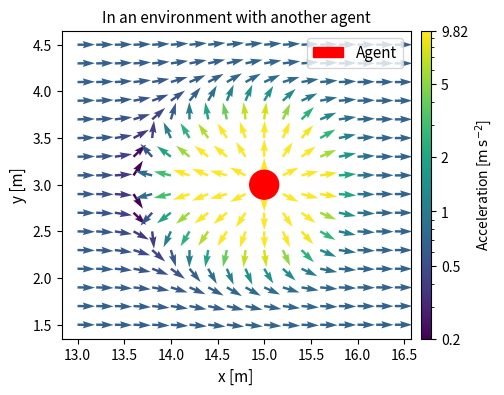

Write the Python code that produced this figure. (Note: this script raises an exception after producing the figure.)
import numpy as np
import matplotlib.pyplot as plt
import matplotlib.patches as pat
import matplotlib.colors as cola
from matplotlib.ticker import FixedLocator,LogLocator, LogFormatter
from mpl_toolkits.axes_grid1 import make_axes_locatable

enviroment= {"width":6, "length":50, "obstacles":np.array([[10,3],[20,3],[30,3],[40,3]]), "obstacles_radie":0.25*np.ones(4), "borders_y": [0,6], "exit": np.array([[0,50],[6,50]]), "entery": np.array([[0,50],[6,50]]), "flow": np.array([0.5,0.5]), "intensity":0.5, "max_agents":200}

# Create a 2D grid
x = np.arange(10+5-2, 10+5+1.5, 0.2)
y = np.arange(1.5, 4.51, 0.2)

X, Y = np.meshgrid(x, y)


def get_b_grad_b(pos_a, pos_b, v_b, DT, eps = 1e-10):
    """
    Args:
        pos_a (dim,)
        pos_b (n, dim)
        v_b (n, dim)
        DT (float)
    Returns:
        b (n,)
        grad_b (n, dim)
    """
    r_ab = pos_a - pos_b
    y_b = v_b * DT

    d_1 = np.sqrt(np.sum(r_ab ** 2, axis=1, keepdims=True))
    d_2 = np.sqrt(np.sum((r_ab - y_b)**2, axis=1, keepdims=True))
    d_3 = np.sum(y_b ** 2, axis=1, keepdims=True)

    d_1 = np.maximum(d_1, eps)
    d_2 = np.maximum(d_2, eps)

    b = 1/2 * np.sqrt(np.maximum((d_1 + d_2)**2 - d_3, eps**2))

    grad_b = (d_1 + d_2) / (4 * b) * (r_ab / d_1 + (r_ab - y_b) / d_2)

    return b[:,0], grad_b

def get_acc_border(pos_a, y_border, e0, vel_a, DT_b=0.3, person_radie=0.155, A=5, B=0.1):

    d_y = pos_a[1] - y_border

    force = np.zeros(2)

    force[1] = (A / B) * np.exp(- np.clip(np.abs(d_y +  DT_b * vel_a[1])-person_radie, 0, None) / B) * np.sign(d_y)

    if np.abs(force[1])>1e-5:
        force*= seight(e0, force[np.newaxis,:], lam=0.31)

    return force


def get_force_obstacles(pos_a, DT_o, DT, vel_a, pos_obs, e0, radie_obs=np.array([0.25]*2), person_radie=0.155, A=5, B=0.2, A1=10, B1=0.1, eps=1e-10):
    """
    Docstring for get_force_obstacles
    
    :param pos_a: (dim) Description
    :param pos_obs: (obs, dim) Description
    :param e0: (dim) Description
    :param radie_obs: (1 or obs) Description
    :param A: (1) Description
    :param B: (1) Description
    :param eps: (1) Description
    :returns: (dim) Description
    """
    
    if pos_obs.size == 0:
        return np.zeros(pos_a.shape)
    if pos_obs.shape[0]<3:
        obs_indices = np.arange(pos_obs.shape[0],dtype=int)
        obs_indices1 = np.arange(pos_obs.shape[0],dtype=int)
    else:
        nu = 2
        obs_indices = np.argpartition(np.linalg.norm(pos_obs-pos_a[np.newaxis,:]-DT_o*vel_a[np.newaxis, :],axis=1), nu)[:nu]
        obs_indices1 = np.argpartition(np.linalg.norm(pos_obs-pos_a[np.newaxis,:]-DT*vel_a[np.newaxis, :],axis=1), nu)[:nu]

    r = pos_a[np.newaxis, :]+DT_o*vel_a[np.newaxis, :] - pos_obs[obs_indices]
    r_abs = np.linalg.norm(r, axis=1, keepdims=True)
    n = r /(np.maximum(r_abs, eps))

    r1 = pos_a[np.newaxis, :]+ 0*vel_a[np.newaxis, :] - pos_obs[obs_indices1]
    r1_abs = np.linalg.norm(r1, axis=1, keepdims=True)
    n1 = r1 /(np.maximum(r1_abs, eps))

    forces = (A / B) * np.exp(- np.clip(r_abs-radie_obs[obs_indices]-person_radie, 0, None) / B) * n
    weights = seight(e0, forces, lam=0.31)
    weighted_forces = forces * weights[:, np.newaxis]

    forces1 = (A1 / B1) * np.exp(- np.clip(r1_abs-radie_obs[obs_indices1]-person_radie, 0, None) / B1) * n1
    weights1 = seight(e0, forces1, lam=0.31)
    weighted_forces1 = forces1 * weights1[:, np.newaxis]

    total_force = np.sum(weighted_forces, axis=0) + np.sum(weighted_forces1, axis=0)
    return total_force

def seight_old(e0, f, phi=200/360*3.14, c=0.31):
    if f.size == 0:
        return np.zeros((0,),dtype=float)
    v1 = np.sum(e0[np.newaxis, :] * f, axis=1)
    v2 = np.linalg.norm(f, axis=1)
    cos_phi = np.cos(phi)
    v2 = cos_phi * v2

    weight = np.where(v1 >= v2, 1.0, c)
    return weight

def seight(e0, f, lam=0.31):
    if f.size == 0:
        return np.zeros((0,),dtype=float)
    
    f = f/np.clip(np.linalg.norm(f, axis=1, keepdims=True),1e-10,None)
    
    l = lam + (1-lam)/2 * (1-(e0[0]*f[:,0]+e0[1]*f[:,1]))

    return  l

def get_acc_people(pos_a, pos, vs, e0, DT=0.5, delta_T=0.1, person_radie=0.155, max_distance=3.0, A=2.1, B=0.28, A_2=7, B_2=0.1):
    """
    Calculate the social force between all agents with a  distance below max_distance.
    pos_a: (2,) single agent
    pos: (N, 2) positions of all agents
    vs: (N, 2) velocities of all agents
    e0: (2,) desired direction of agent a
    A=1.7, B=0.28
    A=1.7, B=0.28
    """ 
    neighbor_indices = get_neighbour_indices(pos, pos_a, max_distance)
    if neighbor_indices.size == 0:
        return np.zeros(pos_a.shape)
    pos_b = pos[neighbor_indices]
    v_b = vs[neighbor_indices]

    b, grad_b = get_b_grad_b(pos_a, pos_b, v_b, DT)

    r = (pos_a[np.newaxis,:]-pos_b)
    b2 = np.linalg.norm(r, axis=1)
    grad_b2 = r / np.maximum(b2[:, np.newaxis], 1e-10)
    #b2, grad_b2 = get_b_grad_b(pos_a, pos_b, v_b, delta_T)
    

    
    forces = (A/B) * np.exp(-np.clip(b-2*person_radie, 0, None) / B)[:, np.newaxis] * seight(e0, grad_b, 0.31)[:, np.newaxis] * grad_b + (A_2/B_2) * np.exp(-(b2-2*person_radie-0.2) / B_2)[:, np.newaxis] * seight(e0, grad_b2, 0.31)[:, np.newaxis]  * grad_b2
    
    total_force = np.sum(forces, axis=0)

    return total_force

def get_neighbour_indices(pos, pos_a, max_radius, eps=1e-8):
    """
    Get the indices of neighboring agents within a certain radius.
    """
    distances = np.linalg.norm(pos - pos_a, axis=1)

    neighbor_indices = np.where((eps < distances) & (distances < max_radius))[0]
    return neighbor_indices

def acc_target(vels, e0, desired_speed=1.34, relaxation_time=0.5):
    """
    Calculate the desired speed for agents based on its current positions
    and target destinations.
    """
    return (1. / relaxation_time) * (e0 * np.abs(desired_speed) - vels)

"""
def get_b_grad_b(pos_a, pos_b, v_b, dt, eps = 1e-10):
    r_ab = pos_a - pos_b
    y_b = v_b * dt
    d_1 = np.sum(r_ab ** 2, axis=1)
    d_2 = np.sum((r_ab - y_b)**2, axis=1)
    d_3 = np.sum(y_b ** 2, axis=1)
    b = 1/2 * np.sqrt(np.maximum(d_1 + d_2 - d_3, eps**2))
    grad_b = (2 * r_ab - y_b) / (4 * b[:, np.newaxis])
    return b, grad_b

def get_acc_border(pos_a, y_border, person_radie=0.155, A=5, B=0.2):

    d_y = pos_a[1] - y_border

    force = np.zeros(2)
    force[1] = (A / B) * np.exp(- np.clip(np.abs(d_y)-person_radie,0,None) / B) * np.sign(d_y)

    return force


def get_force_obstacles(pos_a, pos_obs, e0, radie_obs=0.3, person_radie=0.155, A=10, B=0.2, eps=1e-10):
    
    if pos_obs.size == 0:
        return np.zeros(pos_a.shape)
    if pos_obs.shape[0]<3:
        obs_indices=np.arange(pos_obs.shape[0],dtype=int)
    else:
        nu = 2
        obs_indices = np.argpartition(np.linalg.norm(pos_obs-pos_a[np.newaxis,:],axis=1), nu)[:nu]

    r = pos_a[np.newaxis, :] - pos_obs[obs_indices]
    r_abs = np.linalg.norm(r, axis=1)
    n = r /(np.maximum(r_abs, eps)[:, np.newaxis])

    forces = (A / B) * np.exp(- np.clip(r_abs-0.25-person_radie,0,None) / B)[:, np.newaxis] * n
    weights = seight(e0, forces,lam=0.35)
    weighted_forces = forces * weights[:, np.newaxis]
    
    total_force = np.sum(weighted_forces, axis=0)
    
    return total_force

def seight_old(e0, f, phi=200/360*3.14, c=0.31):
    if f.size == 0:
        return np.zeros((0,),dtype=float)
    v1 = np.sum(e0[np.newaxis, :] * f, axis=1)
    v2 = np.linalg.norm(f, axis=1)
    cos_phi = np.cos(phi)
    v2 = cos_phi * v2

    weight = np.where(v1 >= v2, 1.0, c)
    return weight

def seight(e0, f, lam=0.31):
    if f.size == 0:
        return np.zeros((0,),dtype=float)
    
    f = f/np.clip(np.linalg.norm(f, axis=1, keepdims=True),1e-10,None)
    
    l = (lam + (1-lam)/2 * (1-(e0[0]*f[:,0]+e0[1]*f[:,1])))

    return  l

def get_acc_people(pos_a, pos, vs, e0, delta_t=0.1, person_radie=0.155, max_distance=3.0, A=1.7, B=0.28, A_2=0.0, B_2=0.05):

    neighbor_indices = np.zeros(1,dtype=int)
    if neighbor_indices.size == 0:
        return np.zeros(pos_a.shape)
    pos_b = pos[neighbor_indices]
    v_b = vs[neighbor_indices]

    b, grad_b = get_b_grad_b(pos_a, pos_b, v_b, delta_t)
    forces = ((A/B) * np.exp(-np.clip(b-2*person_radie,0,None) / B)[:, np.newaxis] * seight(e0, grad_b)[:, np.newaxis] + (A_2/B_2) * np.exp(-(b-2*person_radie) / B_2)[:, np.newaxis]) * grad_b
    
    total_force = np.sum(forces, axis=0)

    return total_force
"""

"""
# Define vector field: example a simple rotational field F = (-y, x)
def get_acc_border(pos_a, y_border, A=10, B=0.2):

    r_y = pos_a[1] - y_border

    force = np.zeros(2)
    force[1] = (A / B) * np.exp(- np.abs(r_y) / B) * np.sign(r_y)
    return force

def get_b_grad_b(pos_a, pos_b, v_b, dt, eps = 1e-10):
    ""
    Args:
        pos_a (dim,)
        pos_b (n, dim)
        v_b (n, dim)
        dt (float)
    Returns:
        b (n,)
        grad_b (n, dim)
    ""
    r_ab = pos_a - pos_b
    y_b = v_b * dt
    d_1 = np.sum(r_ab ** 2, axis=1)
    d_2 = np.sum((r_ab - y_b)**2, axis=1)
    d_3 = np.sum(y_b ** 2, axis=1)

    b = 1/2 * np.sqrt(d_1 + d_2 - d_3)
    grad_b = (2 * r_ab - y_b) / (4 * b[:, np.newaxis] + eps)

    return b, grad_b

def get_acc_people(pos_a, pos, delta_t=0.2, max_distance=2.0, A=2.1, B=0.3):
    ""
    Calculate the social force between all agents with a  distance below max_distance.
    "" 
    vs = np.zeros(pos.shape)
    neighbor_indices = np.array([1])
    if neighbor_indices.size == 0:
        return np.zeros(pos_a.shape)
    pos_b = pos[neighbor_indices]
    v_b = vs[neighbor_indices]

    b, grad_b = get_b_grad_b(pos_a, pos_b, v_b, delta_t)

    forces = (A / B) * np.exp(-b / B)[:, np.newaxis] * grad_b

    weighted_forces = forces

    total_force = np.sum(weighted_forces, axis=0)

    return total_force

def get_force_obstacles(pos_a, radie_obs=0.3, A=10, B=0.2):
    r = pos_a[np.newaxis, :] - enviroment["obstacles"]
    r_abs = np.linalg.norm(r, axis=1)
    n = r / r_abs[:, np.newaxis]

    forces = (A / B) * np.exp(- (r_abs-radie_obs) / B)[:, np.newaxis] * n

    weighted_forces = forces
    
    total_force = np.sum(weighted_forces, axis=0)
    
    return total_force
"""

posO=np.array(enviroment["obstacles"])
e0=np.array([1,0])
U = np.zeros(X.shape)
V = np.zeros(X.shape)
for i in range(X.shape[0]):
    for j in range(X.shape[1]):
        pos = np.array([X[i,j], Y[i,j]])
        force = get_force_obstacles(pos,0.5,0.1,1*e0,posO,e0)
        poss= np.array([[15,3]])
        force += get_acc_border(pos, enviroment["borders_y"][0], e0, 1*e0)
        force += get_acc_people(pos, poss, np.array([[-1.34, 0]]),e0)
        force += get_acc_border(pos, enviroment["borders_y"][1], e0, 1*e0)
        force += acc_target(1*e0, e0, desired_speed=1.34, relaxation_time=0.5)

        force = np.where(np.linalg.norm(force)>9.82, force/np.linalg.norm(force)*9.82, force)
        U[i,j] = force[0]
        V[i,j] = force[1]


# Magnitude used for coloring and (optionally) normalizing arrow lengths
M = np.sqrt(U**2 + V**2)

fig, ax = plt.subplots(figsize=(5,4))
# Normalize arrow lengths by magnitude (so arrows are visually uniform) by dividing U,V by M,
# but avoid dividing by zero.
eps = 1e-10
U_norm = U / (M + eps)
V_norm = V / (M + eps)

arrow = pat.FancyArrow(
    15.2,
    3.2,
    -1.1,
    0,
    width=0.01,
    head_width=0.3,
    head_length=0.2,
    color="Black",
    alpha=0.6,
    label="velocity"
)
q = ax.quiver(X, Y, U_norm, V_norm, np.clip(M,0.2,9.82), angles='xy', cmap='viridis', scale=20, width=0.007, norm=cola.LogNorm(vmin=0.2, vmax=9.82))

#ax.add_patch(arrow)
ax.add_patch(pat.Circle((15,3),0.31/2,alpha=1,color="Red",label="Agent"))
#ax.add_patch(pat.Circle((10,3),0.25,alpha=1,color="Green",label="Obstacle"))
#ax.add_patch(pat.Circle((20,3),0.25,alpha=0.6,color="Green"))


# Quiver: use M for color; scale controls arrow length (tweak scale for your figure)
ax.set_aspect('equal')
ax.set_xlabel('x [m]',fontsize=11)
ax.set_ylabel('y [m]',fontsize=11)
divider = make_axes_locatable(ax)

cax = divider.append_axes("right", size="3%", pad=0.1)

ax.set_title('In an environment with another agent',fontsize=11)
cbar = plt.colorbar(q, cax=cax, label='Acceleration [$\mathrm{m\,s^{-2}}$]')

ticks=[0.2, 0.5, 1.0, 2, 5, 9.82]
cbar.ax.yaxis.set_major_locator(FixedLocator(ticks))
cbar.ax.set_yticklabels([f"{t:g}" for t in ticks])  # fixed labels
cbar.set_ticks(ticks)




ax.legend(loc="upper right",fontsize=11)
plt.savefig("C://Users//46738//OneDrive//Dokument//VS-program chalmers//SOCS_project//plot_method//method ped.png", dpi=300, bbox_inches="tight")
plt.show()
